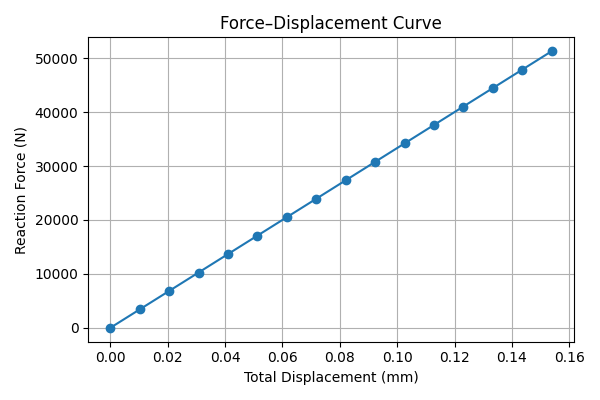

The data file committed next to this chart (first rows):
total_displacement, total_force
0.0, 0.0
0.01026, 3419
0.02051, 6838
0.03077, 10256
0.04103, 13675
0.05128, 17094
0.06154, 20513
0.07179, 23932
0.08205, 27350
0.09231, 30769
0.1026, 34188
0.1128, 37607
0.1231, 41026
0.1333, 44444
0.1436, 47863
0.1538, 51282
